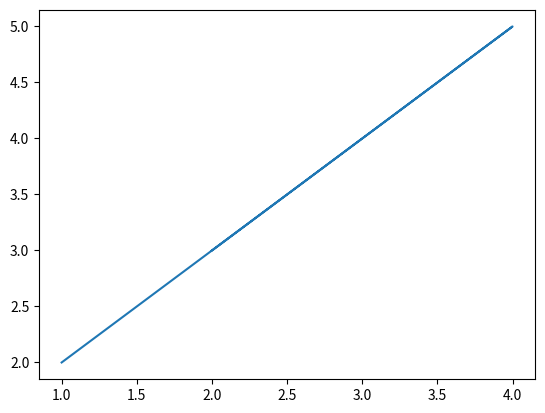

The matplotlib source for this figure:
import matplotlib.pyplot as plt

plt.plot([1,4,2], [2,5,3])
plt.savefig('myplot.png')
